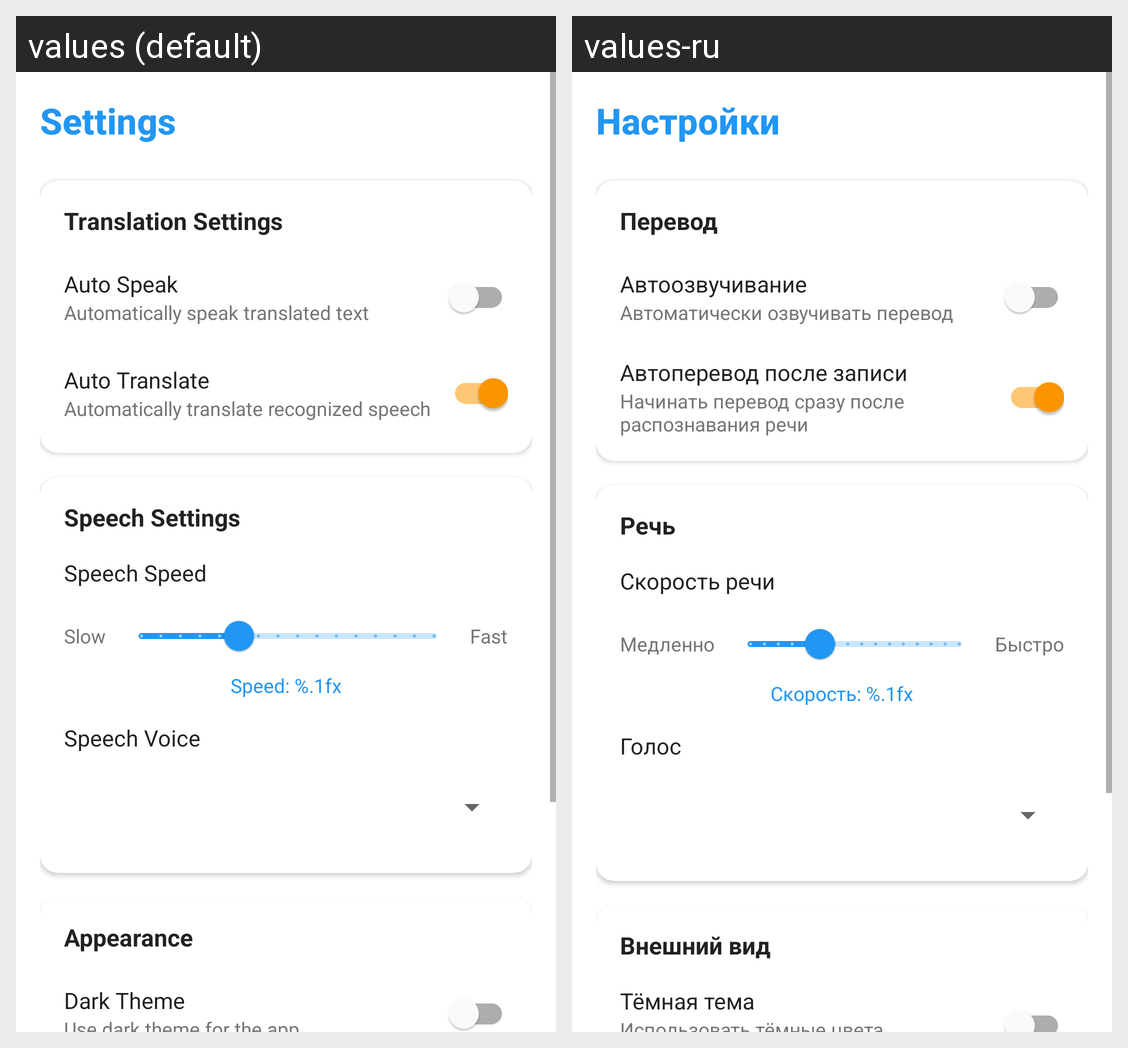

The Android screen above is rendered under two locales of the same app. Produce the string resources it draws, with the default and per-locale values.
Android screen res/layout/activity_settings.xml rendered under 2 locales, left to right: values (default), values-ru. Device: Nexus 5 (rendered at 1080×1920; each locale shown at half size, 540×960, under a caption strip naming it); theme Theme.LiveTranslate.
Strings drawn on this screen, with the default value and each locale's value (text and hints the layout hard-codes, and strings that could not be matched under every locale, appear in the picture but are not listed):

settings_title
  values: Settings
  values-ru: Настройки

translation_settings
  values: Translation Settings
  values-ru: Перевод

auto_speak_title
  values: Auto Speak
  values-ru: Автоозвучивание

auto_speak_desc
  values: Automatically speak translated text
  values-ru: Автоматически озвучивать перевод

auto_translate_title
  values: Auto Translate
  values-ru: Автоперевод после записи

auto_translate_desc
  values: Automatically translate recognized speech
  values-ru: Начинать перевод сразу после распознавания речи

speech_settings
  values: Speech Settings
  values-ru: Речь

speech_speed
  values: Speech Speed
  values-ru: Скорость речи

speed_slow
  values: Slow
  values-ru: Медленно

speed_fast
  values: Fast
  values-ru: Быстро

speed_value
  values: Speed: %.1fx
  values-ru: Скорость: %.1fx

speech_voice
  values: Speech Voice
  values-ru: Голос

appearance_settings
  values: Appearance
  values-ru: Внешний вид

dark_theme_title
  values: Dark Theme
  values-ru: Тёмная тема
